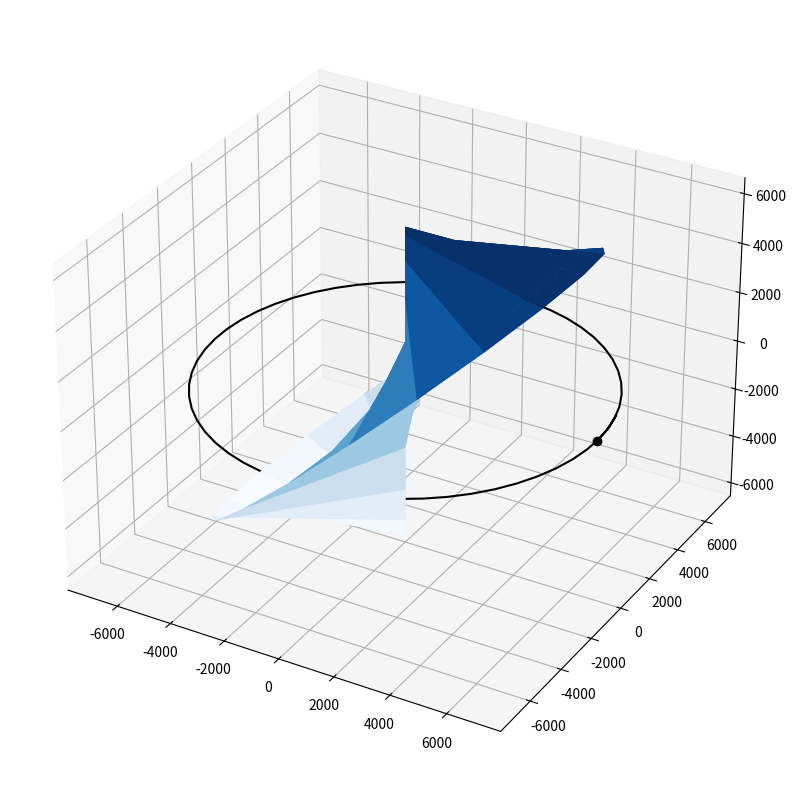

This chart was generated by the following Python code: (Note: this script raises an exception after producing the figure.)
import numpy as np
import matplotlib.pyplot as plt
from scipy.integrate import ode
from mpl_toolkits.mplot3d import Axes3D

earth_radius = 6378 # km
earth_mu = 398600 # km^3/s^2

def plot(r):
  # 3D plot
  fig = plt.figure(figsize=(10,10))
  ax = fig.add_subplot(111,projection='3d')

  # plot trajectory an starting point
  ax.plot(r[:,0],r[:,1],r[:,2], 'k')
  ax.plot(r[0,0],r[0,1],r[0,2], 'ko')

  r_plot = earth_radius

  # plot earth
  _u,_v = np.mgrid[0:2*np.pi:20j,0:np.pi:10j]
  _x = r_plot*np.cos(_u)*np.sin(_v)  
  _y = r_plot*np.sin(_u)*np.sin(_v)  
  _z = r_plot*np.cos(_u)
  ax.plot_surface(_x,_y,_z, cmap = 'Blues')

  l = r_plot*2
  x,y,z = [[0,0,0],[0,0,0],[0,0,0]]
  u,v,w = [[1,0,0],[0,1,0],[0,0,1]]
  ax.quiver(x,y,z,u,v,w,color='k')

  # check for custom axes limits
  max_val = max(np.abs(r))

  # set labels and title
  ax.set_xlim([-max_val,max_val]); ax.set_ylim([-max_val,max_val]); ax.set_zlim([-max_val,max_val])
  ax.set_xlabel('x (km)'); ax.set_ylabel('y (km)'); ax.set_zlabel('z (km)')
  ax.set_aspect('equal')
  #ax.plot_title()
  plt.legend(['Trajectory','Starting Position'])

  plt.show()

def diffy_q(t,y,mu):
  # unpack state
  rx, ry, rz, vx, vy, vz = y
  r = np.array([rx,ry,rz])

  # norm of the radius vector
  norm_r = np.linalg.norm(r)

  # two body acceleration
  ax, ay, az = -r*mu/norm_r**3

  return [vx,vy,vz,ax,ay,az]

if __name__=='__main__':
  # initial conditions of orbit parameters
  r_mag = earth_radius+500 # km
  v_mag = np.sqrt(earth_mu/r_mag) # km/s

  # initial position and velocity vectors
  r0 = [r_mag,0,0]
  v0 = [0,v_mag,0]

  # timespan
  tspan = 100*60

  # timestep
  dt = 100

  # total number of steps
  n_steps = int(np.ceil(tspan/dt))

  # initialize arrays
  ys = np.zeros((n_steps,6))
  ts = np.zeros((n_steps,1))

  # initial conditions
  y0 = r0+v0
  ys[0] = np.array(y0)
  step = 1

  # initiate solver
  solver = ode(diffy_q)
  solver.set_integrator('lsoda')
  solver.set_initial_value(y0,0)
  solver.set_f_params(earth_mu)

  # propagate orbit
  while solver.successful() and step<n_steps:
    solver.integrate(solver.t+dt)
    ts[step] = solver.t
    ys[step] = solver.y
    step += 1

  rs = ys[:,:3]

  plot(rs)